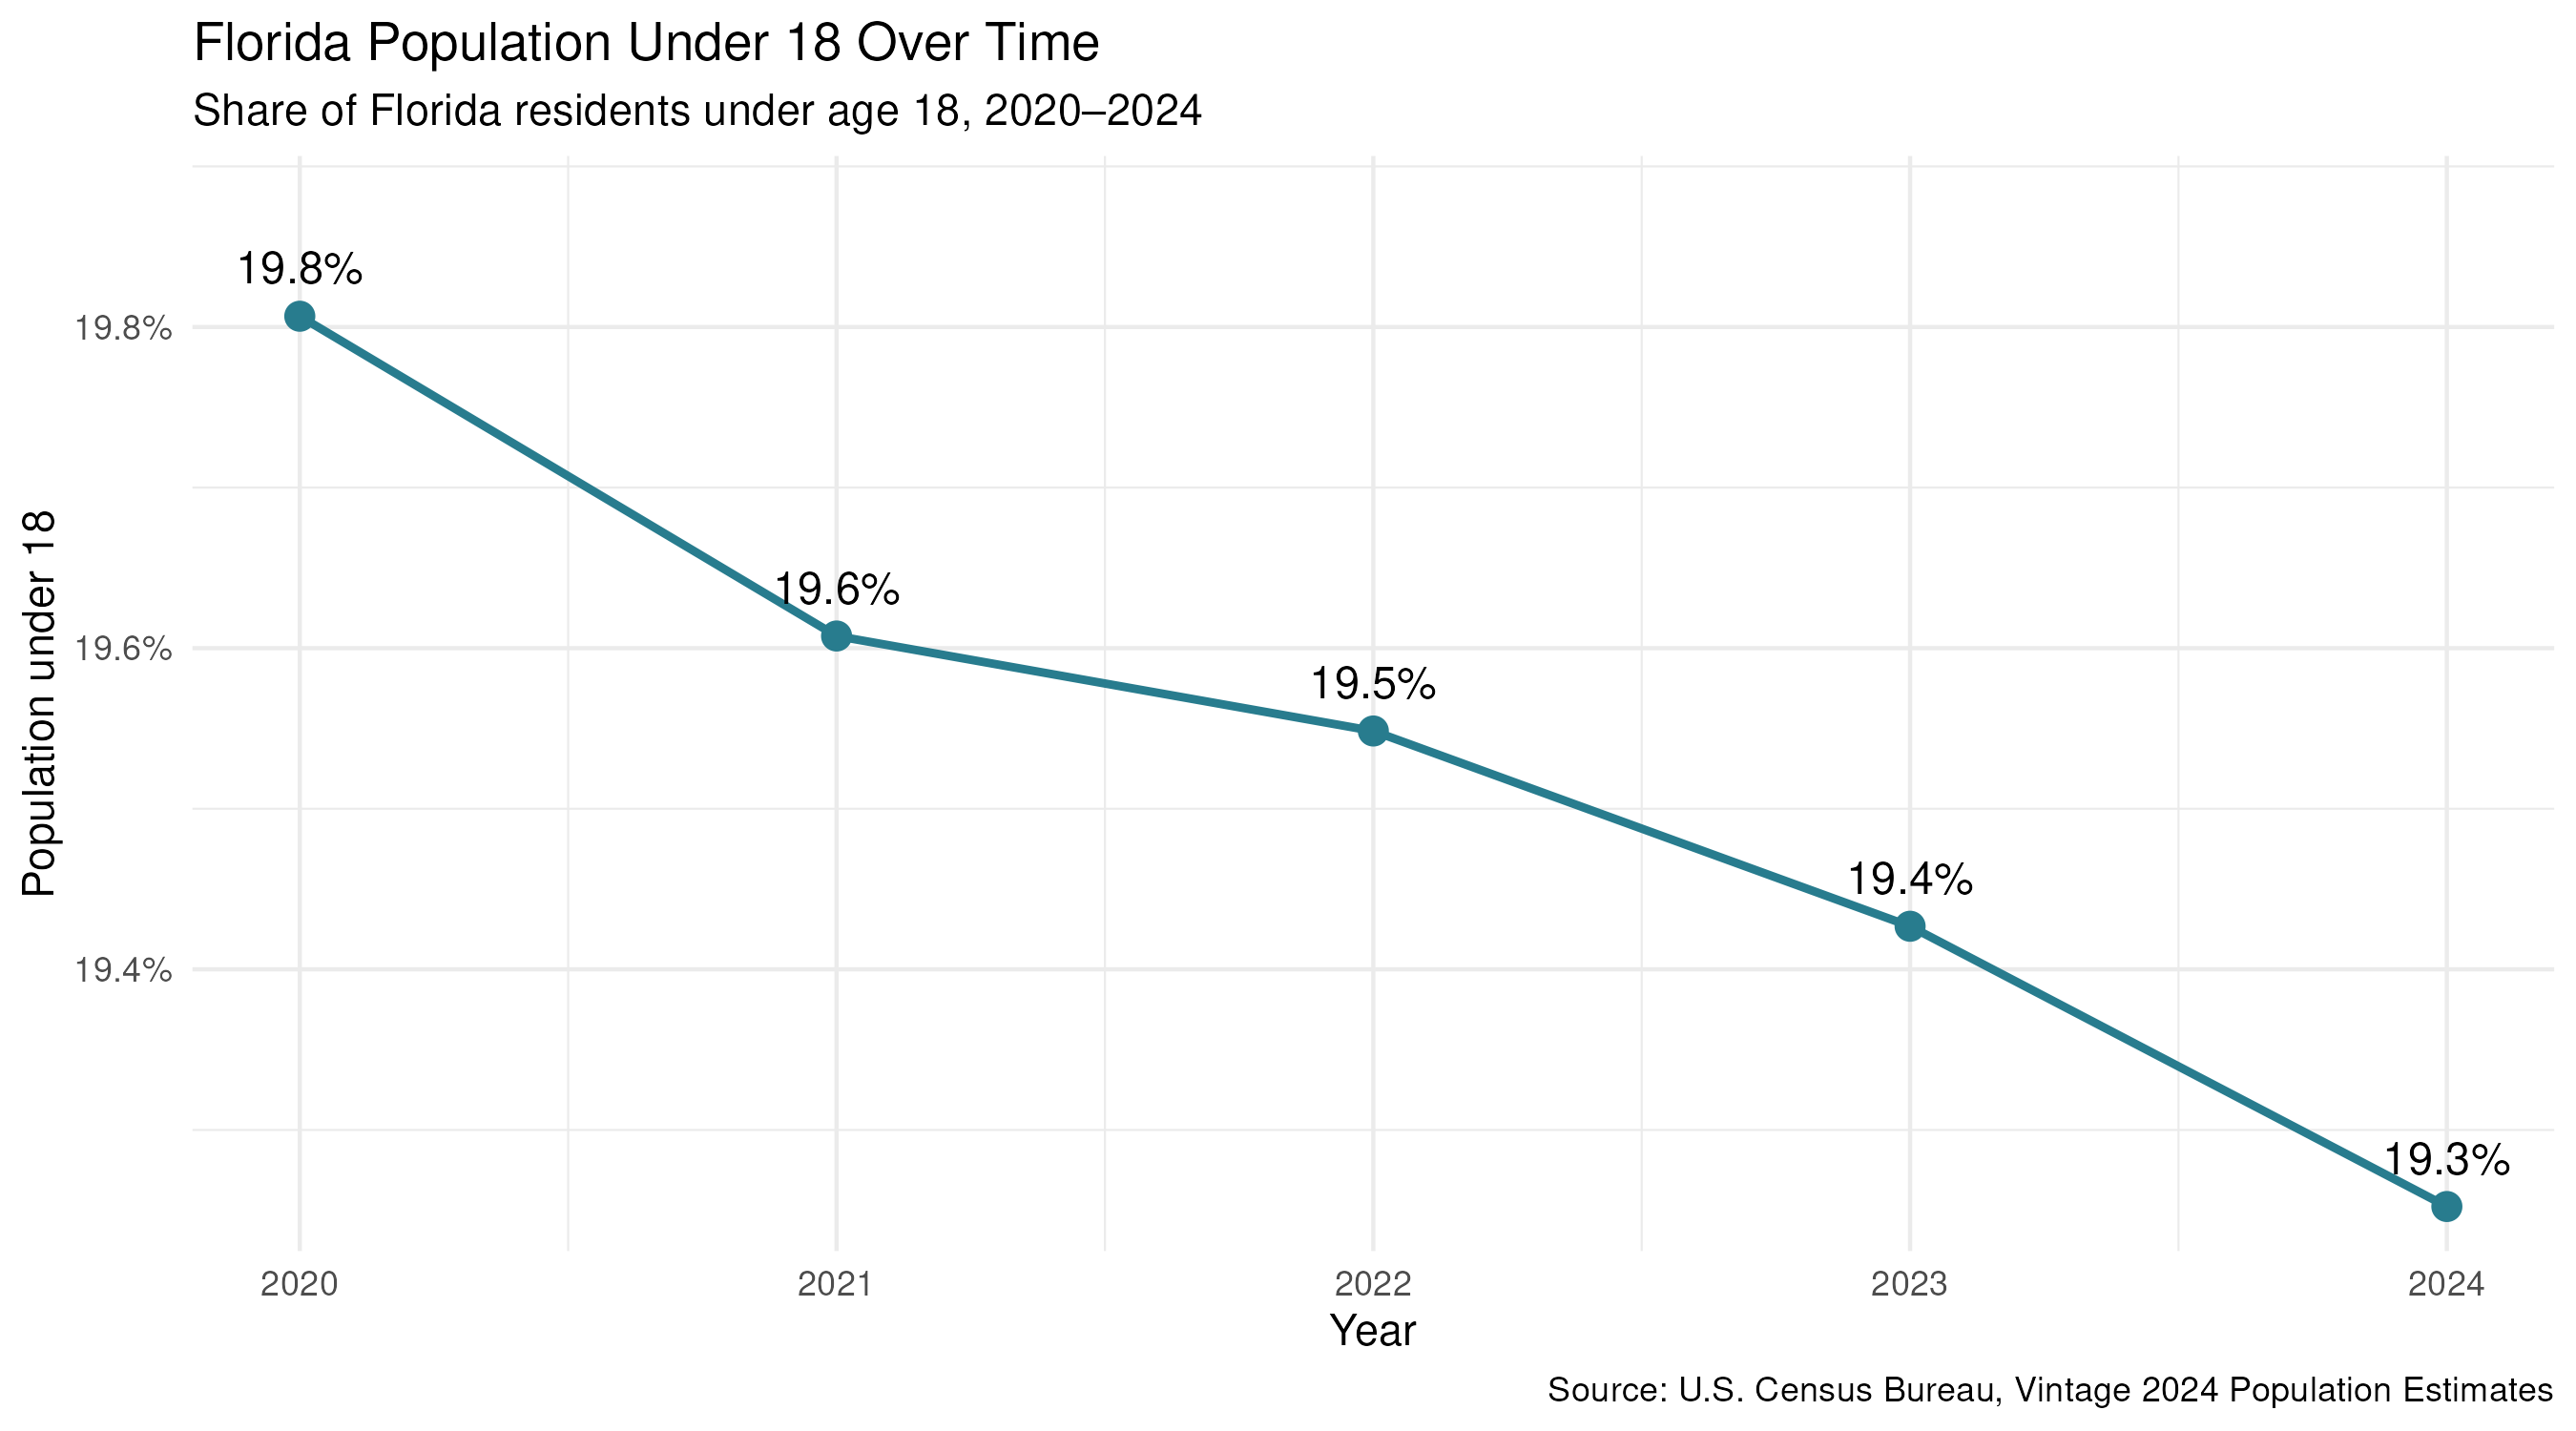

The file beside this chart, header and first rows:
year, under_18_population, total_population, percent_under_18
2020, 4276669, 21592035, 19.81
2021, 4280716, 21831949, 19.61
2022, 4374802, 22379312, 19.55
2023, 4449689, 22904868, 19.43
2024, 4499692, 23372215, 19.25
